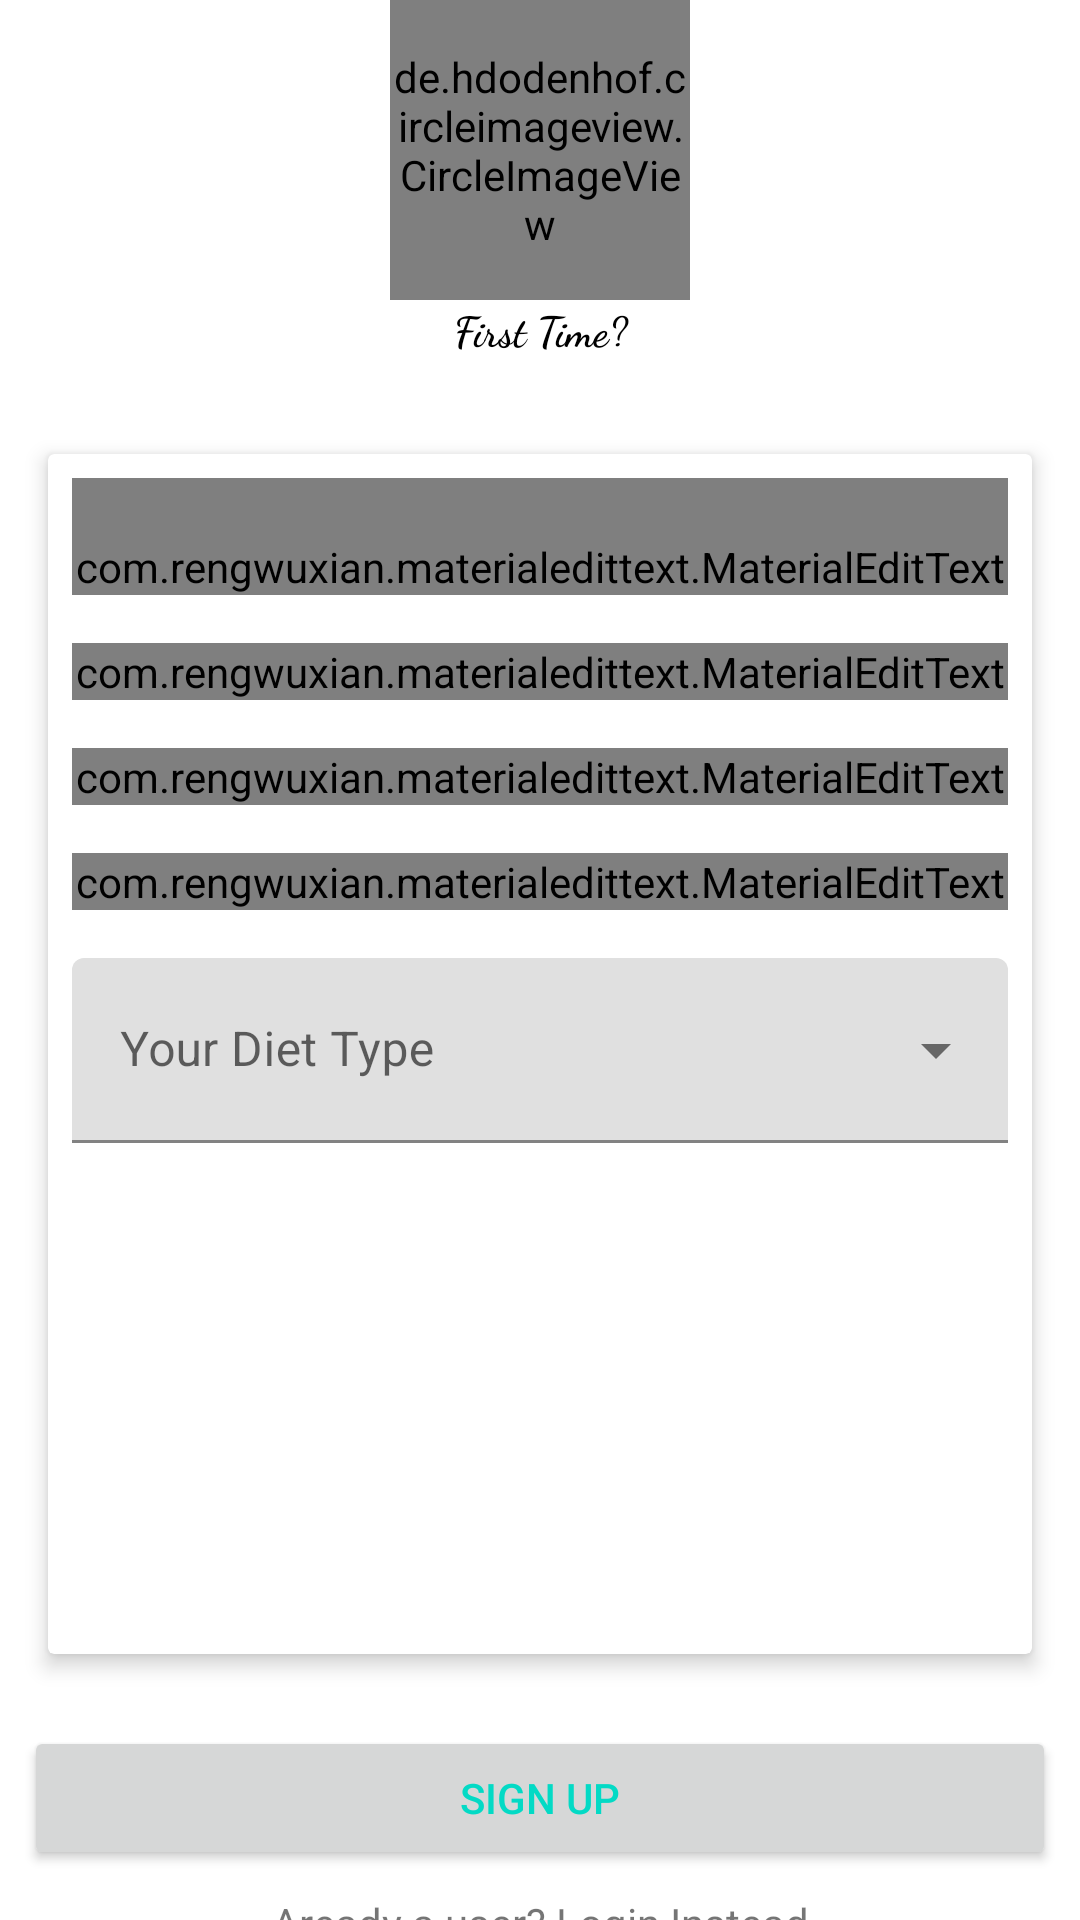

Layout XML and referenced resources for this Android screen:
<!-- AndroidManifest.xml: application theme Theme.DIEXPA -->
<!-- res/layout/fragment_sign_up.xml -->
<?xml version="1.0" encoding="utf-8"?>
<RelativeLayout xmlns:android="http://schemas.android.com/apk/res/android"
    xmlns:tools="http://schemas.android.com/tools"
    android:layout_width="match_parent"
    android:layout_height="match_parent"
    android:id="@+id/layout_sign_up"
    xmlns:app="http://schemas.android.com/apk/res-auto"
    android:orientation="vertical"
    android:background="@drawable/auth_inner_bg"
    tools:context=".ui.auth.SignUp">

    <LinearLayout
        android:layout_width="match_parent"
        android:layout_height="wrap_content"
        android:orientation="vertical">

    <de.hdodenhof.circleimageview.CircleImageView
        android:layout_width="100dp"
        android:layout_height="100dp"
        android:layout_gravity="center"
        android:src="@drawable/splash"/>

    <TextView
        android:layout_width="match_parent"
        android:layout_height="wrap_content"
        android:text="@string/sign_up_intro_note"
        android:textAlignment="center"
        android:fontFamily="cursive"
        android:textStyle="bold"
        android:textColor="@color/black"
        android:gravity="center_horizontal"
        android:layout_marginBottom="16dp"/>

    <androidx.cardview.widget.CardView
        android:layout_width="match_parent"
        android:layout_height="wrap_content"
        android:layout_margin="16dp"
        android:id="@+id/card_layout"
        android:background="@drawable/auth_inner_bg"
        app:cardElevation="4dp">

        <LinearLayout
            android:layout_width="match_parent"
            android:layout_height="400dp"
            android:orientation="vertical"
            android:background="@drawable/auth_inner_bg"
            android:id="@+id/linear_form">

            <com.rengwuxian.materialedittext.MaterialEditText
                android:layout_width="match_parent"
                android:layout_height="wrap_content"
                android:layout_margin="8dp"
                android:paddingTop="20dp"
                android:hint="@string/sign_up_first_name"
                android:inputType="text"
                android:textColor="@color/purple_500"
                android:id="@+id/sign_up_user_name"/>


            <com.rengwuxian.materialedittext.MaterialEditText
                android:layout_width="match_parent"
                android:layout_height="wrap_content"
                android:layout_margin="8dp"
                android:hint="@string/sign_up_email"
                android:inputType="textEmailAddress"
                android:textColor="@color/purple_500"
                android:id="@+id/sign_up_email"/>


            <com.rengwuxian.materialedittext.MaterialEditText
                android:layout_width="match_parent"
                android:layout_height="wrap_content"
                android:layout_margin="8dp"
                android:hint="@string/sign_up_password"
                android:inputType="textPassword"
                android:textColor="@color/purple_500"
                android:id="@+id/sign_up_password"/>

            <com.rengwuxian.materialedittext.MaterialEditText
                android:layout_width="match_parent"
                android:layout_height="wrap_content"
                android:layout_margin="8dp"
                android:hint="@string/sign_up_confirm_password"
                android:inputType="text"
                android:textColor="@color/purple_500"
                android:id="@+id/sign_up_confirm_password"/>


            <com.google.android.material.textfield.TextInputLayout
                android:id="@+id/txt_input_layout"
                style="@style/Widget.MaterialComponents.TextInputLayout.FilledBox.ExposedDropdownMenu"
                android:layout_width="match_parent"
                android:layout_height="wrap_content"
                app:boxStrokeColor="@color/purple_500">

                <AutoCompleteTextView
                    android:id="@+id/auto_complete_tv"
                    android:layout_width="match_parent"
                    android:layout_height="wrap_content"
                    android:inputType="none"
                    android:paddingTop="20dp"
                    android:paddingBottom="20dp"
                    android:layout_margin="8dp"
                    android:hint="@string/nutrition_select" />

            </com.google.android.material.textfield.TextInputLayout>


        </LinearLayout>

    </androidx.cardview.widget.CardView>


    <Button
        android:layout_width="match_parent"
        android:layout_height="wrap_content"
        android:text="@string/sign_up_button_sign_up"
        android:layout_below="@id/card_layout"
        android:layout_margin="8dp"
        style="@style/TextAppearance.AppCompat.Widget.Button.Borderless.Colored"
        android:id="@+id/sign_up_btn_register"/>

    <TextView
        android:layout_width="match_parent"
        android:layout_height="wrap_content"
        android:text="@string/log_in_instead"
        android:gravity="center_horizontal"
        android:id="@+id/signup_txt_login"/>

    </LinearLayout>

    <ProgressBar
        android:layout_width="wrap_content"
        android:layout_height="wrap_content"
        android:layout_centerInParent="true"
        android:visibility="invisible"
        android:id="@+id/pb_sign_up"/>

</RelativeLayout>
<!-- resources referenced by this layout -->
<resources>
  <color name="black">#FF000000</color>
  <color name="purple_500">#FF6200EE</color>
  <string name="log_in_instead">Aready a user? Login Instead</string>
  <string name="nutrition_select">Your Diet Type</string>
  <string name="sign_up_button_sign_up">Sign Up</string>
  <string name="sign_up_confirm_password">Confirm Password</string>
  <string name="sign_up_email">Email</string>
  <string name="sign_up_first_name">Username</string>
  <string name="sign_up_intro_note">First Time?</string>
  <string name="sign_up_password">Password</string>
  <style name="Theme.DIEXPA" parent="Theme.MaterialComponents.DayNight.DarkActionBar">
          
          <item name="colorPrimary">@color/teal_700</item>
          <item name="colorPrimaryVariant">@color/teal_200</item>
          <item name="colorOnPrimary">@color/white</item>
          
          <item name="colorSecondary">@color/teal_200</item>
          <item name="colorSecondaryVariant">@color/teal_700</item>
          <item name="colorOnSecondary">@color/black</item>
          
          <item name="android:statusBarColor" tools:targetApi="l">?attr/colorPrimaryVariant</item>
          
      </style>
  <color name="teal_700">#FF018786</color>
  <color name="teal_200">#FF03DAC5</color>
  <color name="white">#FFFFFFFF</color>
</resources>
